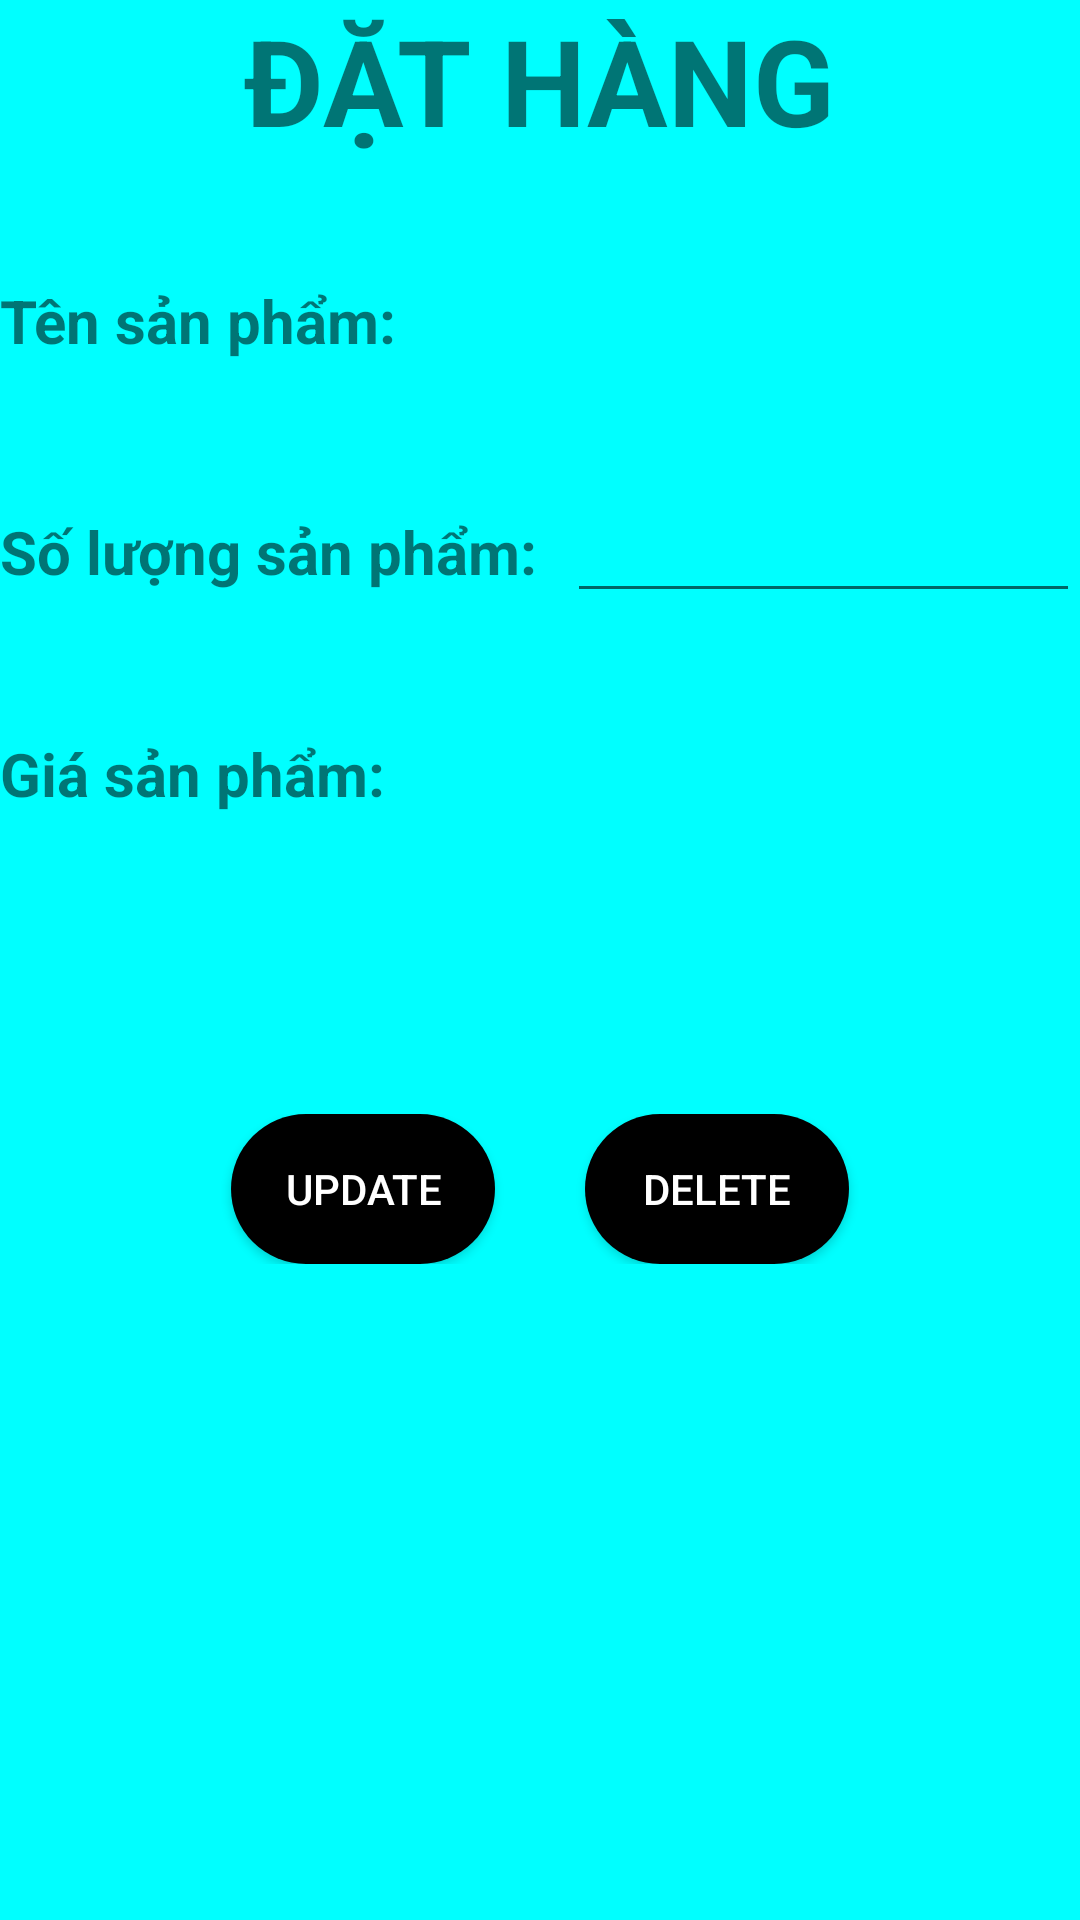

Layout XML and referenced resources for this Android screen:
<!-- AndroidManifest.xml: application theme Theme.QuanLiThuVien -->
<!-- res/layout/thanhtoan_update_delete_activity.xml -->
<?xml version="1.0" encoding="utf-8"?>
<LinearLayout xmlns:android="http://schemas.android.com/apk/res/android"
    xmlns:app="http://schemas.android.com/apk/res-auto"
    xmlns:tools="http://schemas.android.com/tools"
    android:layout_width="match_parent"
    android:orientation="vertical"
    android:layout_height="match_parent"
    android:background="#00FFFF"
    tools:context=".giaodien.Thanhtoan.SUA_XOA_THANHTOAN">

    <TextView
        android:layout_width="wrap_content"
        android:layout_height="wrap_content"
        android:text="ĐẶT HÀNG"
        android:textSize="40dp"
        android:textStyle="bold"
        android:layout_gravity="center"/>

    <LinearLayout
        android:layout_marginTop="40dp"
        android:layout_width="match_parent"
        android:layout_height="wrap_content"
        android:orientation="horizontal">

        <TextView
            android:layout_width="wrap_content"
            android:layout_height="wrap_content"
            android:text="Tên sản phẩm:"
            android:textSize="20dp"
            android:textStyle="bold"/>

        <TextView
            android:id="@+id/txt_tensanpham_update"
            android:layout_width="wrap_content"
            android:layout_height="wrap_content"
            android:textSize="20dp"
            android:textStyle="bold"
            android:layout_marginLeft="10dp"/>

    </LinearLayout>

    <LinearLayout
        android:layout_marginTop="40dp"
        android:layout_width="match_parent"
        android:layout_height="wrap_content"
        android:orientation="horizontal">

        <TextView
            android:layout_width="wrap_content"
            android:layout_height="wrap_content"
            android:text="Số lượng sản phẩm:"
            android:textSize="20dp"
            android:textStyle="bold"/>

        <EditText
            android:id="@+id/edt_soluongsanpham_update"
            android:layout_width="match_parent"
            android:layout_height="wrap_content"
            android:textSize="20dp"
            android:textStyle="bold"
            android:layout_marginLeft="10dp"
            android:inputType="number"/>

    </LinearLayout>

    <LinearLayout
        android:layout_marginTop="40dp"
        android:layout_width="match_parent"
        android:layout_height="wrap_content"
        android:orientation="horizontal">

        <TextView
            android:layout_width="wrap_content"
            android:layout_height="wrap_content"
            android:text="Giá sản phẩm:"
            android:textSize="20dp"
            android:textStyle="bold"/>

        <TextView
            android:id="@+id/txt_giasanpham_update"
            android:layout_width="wrap_content"
            android:layout_height="wrap_content"
            android:textSize="20dp"
            android:textStyle="bold"
            android:layout_marginLeft="10dp"/>

    </LinearLayout>

    <LinearLayout
        android:layout_width="match_parent"
        android:layout_marginTop="100dp"
        android:layout_height="wrap_content"
        android:gravity="center"
        android:orientation="horizontal">

        <Button
            android:id="@+id/btn_chitietsanpham_update"
            android:layout_width="wrap_content"
            android:layout_height="wrap_content"
            android:background="@drawable/edt_button_delete_update"
            android:text="Update"
            android:textColor="@color/white" />

        <Button
            android:id="@+id/btn_chitietsanpham_delete"
            android:layout_width="wrap_content"
            android:layout_height="wrap_content"
            android:layout_marginLeft="30dp"
            android:background="@drawable/edt_button_delete_update"
            android:text="Delete"
            android:textColor="@color/white" />
    </LinearLayout>



</LinearLayout>
<!-- resources referenced by this layout -->
<resources>
  <!-- drawable edt_button_delete_update (drawable) -->
  <?xml version="1.0" encoding="utf-8"?>
  <shape android:shape="rectangle" xmlns:android="http://schemas.android.com/apk/res/android">
      <solid android:color="@color/black"></solid>
  
      <size
          android:width="50dp"
          android:height="50dp"/>
  
      <corners android:radius="100dp"/>
  </shape>
  <style name="Theme.QuanLiThuVien" parent="Theme.AppCompat.Light.DarkActionBar">
          
          <item name="colorPrimary">@color/purple_500</item>
          <item name="colorPrimaryVariant">@color/purple_700</item>
          <item name="colorOnPrimary">@color/white</item>
          
          <item name="colorSecondary">@color/teal_200</item>
          <item name="colorSecondaryVariant">@color/teal_700</item>
          <item name="colorOnSecondary">@color/black</item>
          
          <item name="android:statusBarColor" tools:targetApi="l">?attr/colorPrimaryVariant</item>
          
      </style>
  <!-- not gathered from this repository: default colours our renderer supplied (Android Studio template values) -->
  <color name="purple_500">#FF6200EE</color>
  <color name="purple_700">#FF3700B3</color>
  <color name="teal_200">#FF03DAC5</color>
  <color name="teal_700">#FF018786</color>
  <color name="black">#FF000000</color>
  <color name="white">#FFFFFFFF</color>
</resources>
